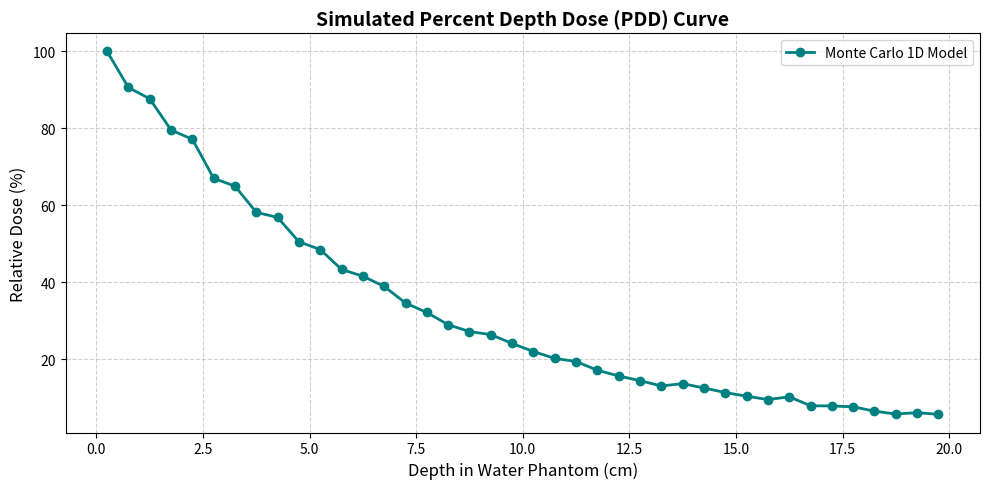

The matplotlib source for this figure:
import numpy as np
import matplotlib.pyplot as plt

def run_monte_carlo_pdd(num_particles=50000, mu=0.15, phantom_depth=20.0, num_bins=40, initial_energy=1.0):
    """
    Simulates 1D photon transport and scores energy deposition to create a depth-dose profile.
    """
    # Spatial grid
    bin_edges = np.linspace(0, phantom_depth, num_bins + 1)
    bin_centers = (bin_edges[:-1] + bin_edges[1:]) / 2.0  # Centers of each bin for plotting
    
    # Initialize scorekeeper
    dose_profile = np.zeros(num_bins)
    
    # Sample interaction distances for all particles at once
    xi = np.random.uniform(0.0001, 1.0, size=num_particles)
    distances = -np.log(xi) / mu
    
    # Filter out particles that exit the back of the 20 cm phantom tank
    valid_particles = distances < phantom_depth
    valid_distances = distances[valid_particles]
    
    # Map valid interaction distances into spatial bin indices
    bin_indices = np.digitize(valid_distances, bin_edges) - 1
    
    # 5. Score energy deposition: Assume every particle deposits its full initial energy upon interaction
    for idx in bin_indices:
        if 0 <= idx < num_bins:
            dose_profile[idx] += initial_energy
            
    # Normalize the dose profile so the maximum value is 100% (Standard PDD representation)
    max_dose = np.max(dose_profile)
    if max_dose > 0:
        pdd_curve = (dose_profile / max_dose) * 100.0
    else:
        pdd_curve = dose_profile
        
    return bin_centers, pdd_curve

# --- Execute Simulation ---
bin_centers, pdd = run_monte_carlo_pdd()

# --- Plotting the Results ---
plt.figure(figsize=(10, 5))
plt.plot(bin_centers, pdd, marker='o', linestyle='-', color='teal', linewidth=2, label='Monte Carlo 1D Model')
plt.title('Simulated Percent Depth Dose (PDD) Curve', fontsize=14, fontweight='bold')
plt.xlabel('Depth in Water Phantom (cm)', fontsize=12)
plt.ylabel('Relative Dose (%)', fontsize=12)
plt.grid(True, linestyle='--', alpha=0.6)
plt.legend()
plt.tight_layout()

# Display the interactive plot window
plt.show()
